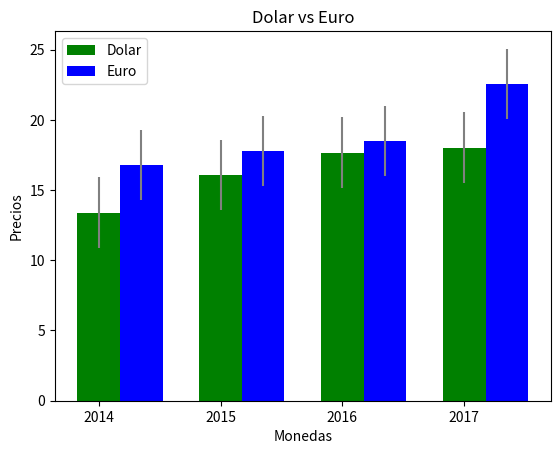

Generate this figure with matplotlib:
import numpy as np
import matplotlib.pyplot as plt

barras = 4
cant_hombres = (13.40, 16.05, 17.67, 18.02)
cant_mujeres = (16.80, 17.80, 18.50, 22.56)


fig, ax = plt.subplots()

#[0 1 2 3 4]
index = np.arange(barras)

bar_width = 0.35

#de 0 a 1
estilo_error = {'ecolor': '0.5'}

plt.bar(index, cant_hombres, bar_width,
                 alpha=1,
                 color='g',
                 yerr=2.5,	
                 error_kw=estilo_error,
                 label='Dolar')

plt.bar(index + bar_width, cant_mujeres, bar_width,
                 alpha=1,
                 color='b',
                 yerr=2.5,
                 error_kw=estilo_error,
                 label='Euro')

#Descripcion de elementos de la grafica
plt.xlabel('Monedas')
plt.ylabel('Precios')
plt.title('Dolar vs Euro')

#Etiquetas del eje x
plt.xticks(index, ('2014', '2015', '2016', '2017'))
plt.legend()


plt.show()